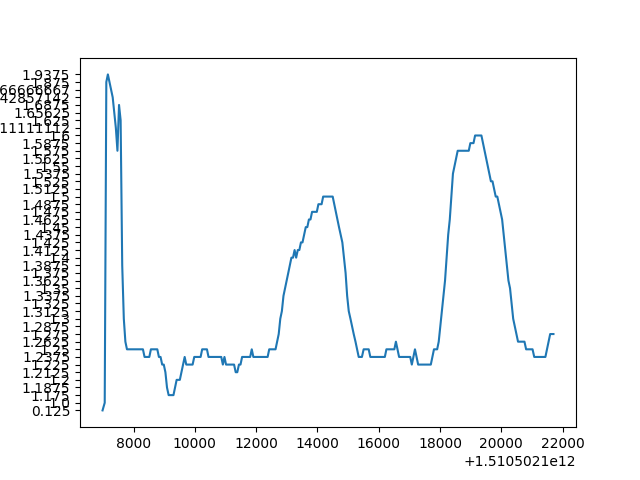

The file beside this chart, header and first rows:
1510502072404.3752, 1510502072475.3752, 1510502072527.3752, 1510502072578.3752, 1510502072631.3752, 1510502072682.3752, 1510502072734.3752, 1510502072786.3752, 1510502072837.3752, 1510502072889.3752, 1510502072941.3752, 1510502072993.3752, 1510502073044.3752, 1510502073096.3752, 1510502073148.3752, 1510502073200.3752, 1510502073252.3752, 1510502073304.3752, 1510502073355.3752, 1510502073407.3752, 1510502073459.3752, 1510502073512.3752, 1510502073564.3752, 1510502073616.3752
0.125, 1.375, 2.0, 2.031, 1.875, 1.771, 1.714, 1.656, 1.611, 1.575, 1.688, 1.55, 1.35, 1.262, 1.262, 1.262, 1.25, 1.25, 1.25, 1.25, 1.25, 1.25, 1.25, 1.25
1510502106988, 1510502107059, 1510502107111, 1510502107162, 1510502107214, 1510502107266, 1510502107319, 1510502107370, 1510502107422, 1510502107474, 1510502107526, 1510502107578, 1510502107630, 1510502107682, 1510502107733, 1510502107785, 1510502107839, 1510502107890, 1510502107942, 1510502107995, 1510502108047, 1510502108099, 1510502108151, 1510502108202
0.125, 1.0, 1.875, 1.938, 1.875, 1.792, 1.714, 1.656, 1.611, 1.575, 1.688, 1.625, 1.387, 1.3, 1.262, 1.25, 1.25, 1.25, 1.25, 1.25, 1.25, 1.25, 1.25, 1.25
